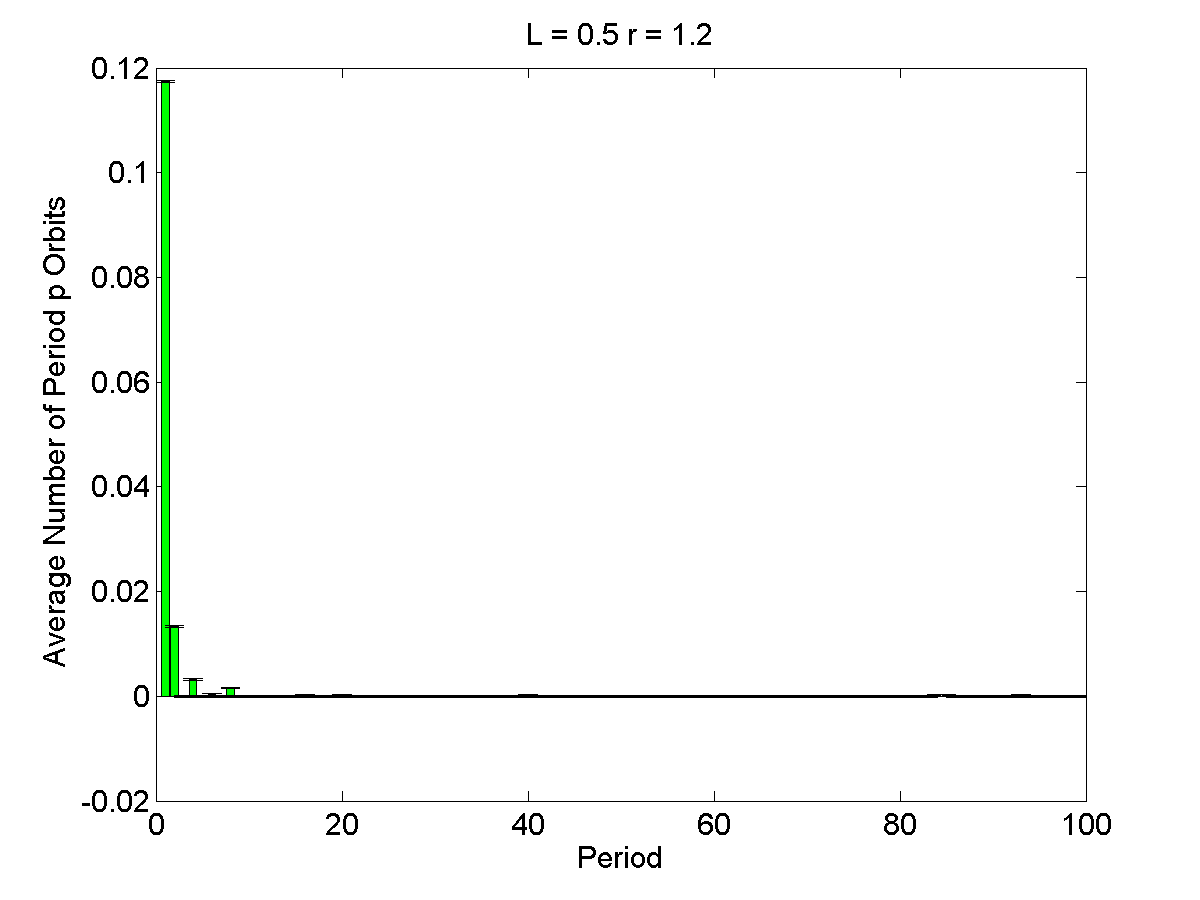

Data behind this chart, as committed beside it:
1, 0.1174, 0.00016691
2, 0.0134, 0.0001669
3, 0, 0.0001669
4, 0.0032, 0.0001669
5, 0, 0.0001669
6, 0.0004, 0.0001669
7, 0, 0.0001669
8, 0.0016, 0.0001669
9, 0, 0.0001669
10, 0, 0.0001669
11, 0, 0.0001669
12, 0, 0.0001669
13, 0, 0.0001669
14, 0, 0.0001669
15, 0, 0.0001669
16, 0.0002, 0.0001669
17, 0, 0.0001669
18, 0, 0.0001669
19, 0, 0.0001669
20, 0.0002, 0.0001669
21, 0, 0.0001669
22, 0, 0.0001669
23, 0, 0.0001669
24, 0, 0.0001669
25, 0, 0.0001669
26, 0, 0.0001669
27, 0, 0.0001669
28, 0, 0.0001669
29, 0, 0.0001669
30, 0, 0.0001669
31, 0, 0.0001669
32, 0, 0.0001669
33, 0, 0.0001669
34, 0, 0.0001669
35, 0, 0.0001669
36, 0, 0.0001669
37, 0, 0.0001669
38, 0, 0.0001669
39, 0, 0.0001669
40, 0.0002, 0.0001669
41, 0, 0.0001669
42, 0, 0.0001669
43, 0, 0.0001669
44, 0, 0.0001669
45, 0, 0.0001669
46, 0, 0.0001669
47, 0, 0.0001669
48, 0, 0.0001669
49, 0, 0.0001669
50, 0, 0.0001669
51, 0, 0.0001669
52, 0, 0.0001669
53, 0, 0.0001669
54, 0, 0.0001669
55, 0, 0.0001669
56, 0, 0.0001669
57, 0, 0.0001669
58, 0, 0.0001669
59, 0, 0.0001669
60, 0, 0.0001669
61, 0, 0.0001669
... 39 more rows
